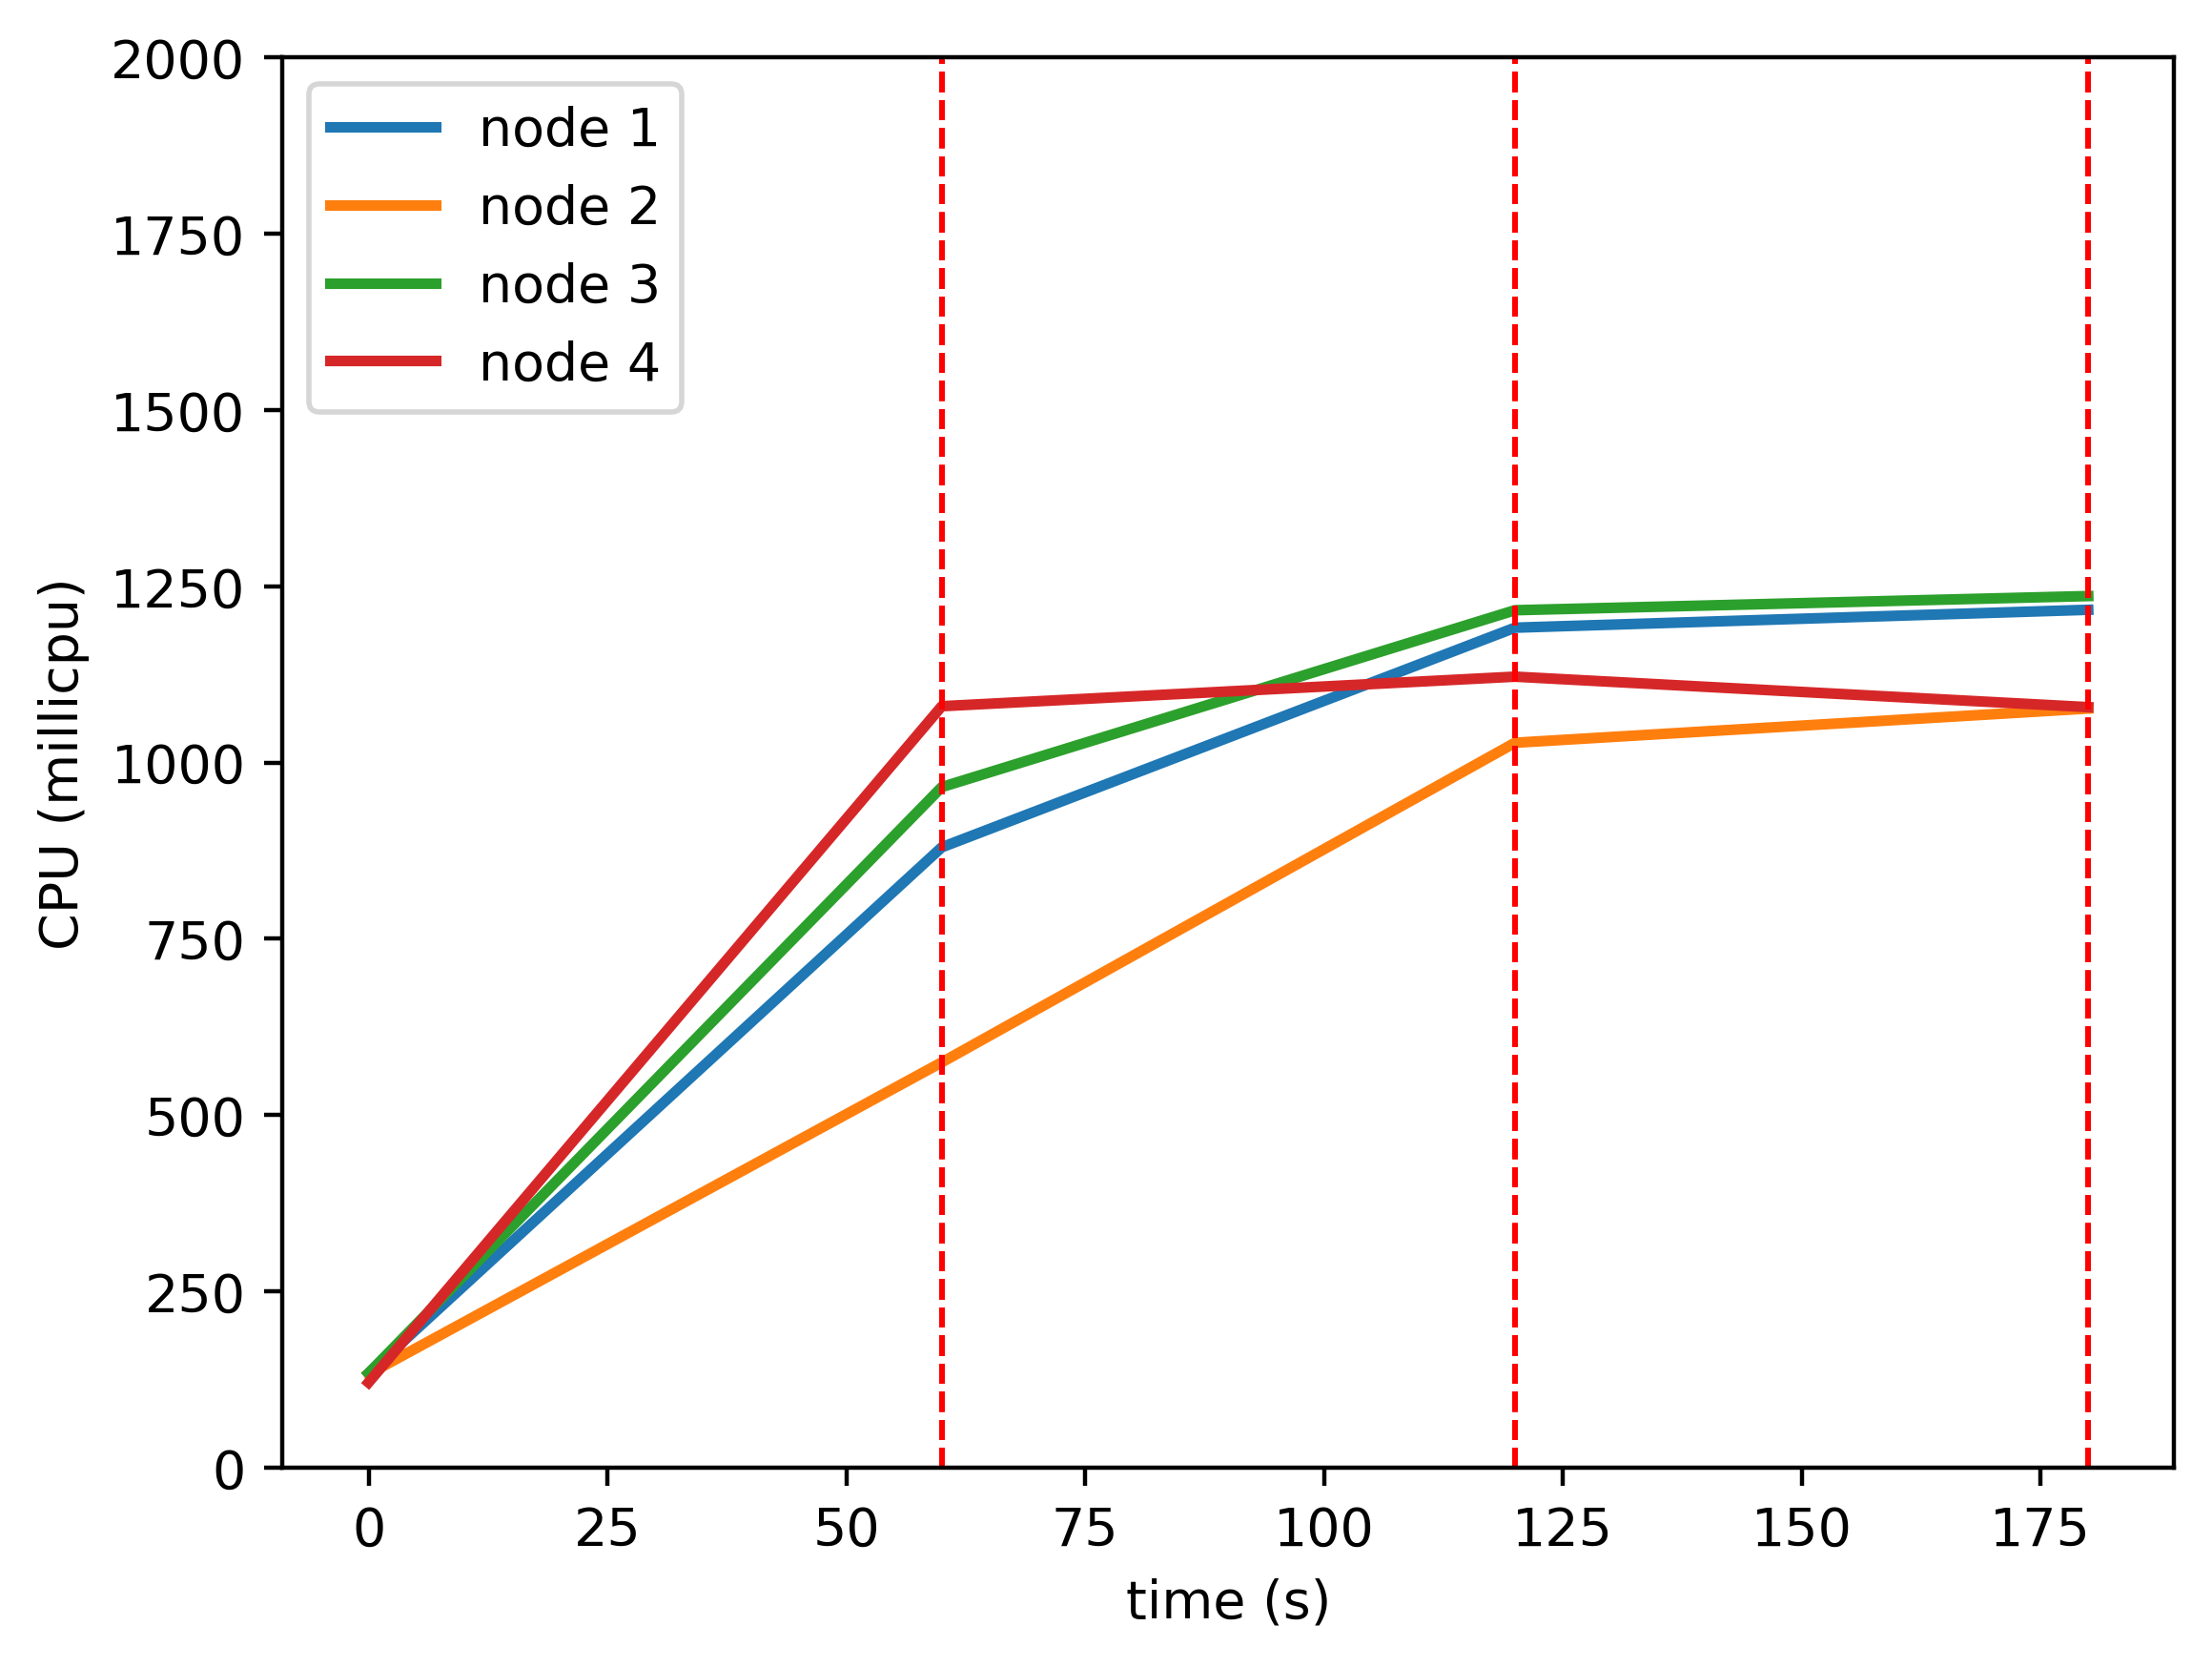

The data file committed next to this chart (first rows):
timestamp, ppgcc-m02_pod_amount, ppgcc-m02_memory, ppgcc-m02_cpu, ppgcc-m03_pod_amount, ppgcc-m03_memory, ppgcc-m03_cpu, ppgcc-m04_pod_amount, ppgcc-m04_memory, ppgcc-m04_cpu, ppgcc-m05_pod_amount, ppgcc-m05_memory, ppgcc-m05_cpu
0, 5, 958152, 133763217, 5, 957128, 132560686, 5, 958220, 133907409, 5, 956320, 120747131
60, 5, 1485880, 879936359, 5, 1315796, 574849225, 5, 1479416, 965362463, 5, 1523320, 1080042945
120, 5, 1441304, 1191437639, 4, 1405288, 1028206989, 6, 1489052, 1216194563, 5, 1472780, 1121945067
180, 5, 1450716, 1216807090, 5, 1365688, 1076759927, 5, 1474864, 1236290297, 5, 1466180, 1078695512
